Run: headless pygame with SDL's dummy video driver; simulated clock (each Clock.tick advances the game by its frame time, no real sleeping); random seed 0; keys injected as events and as key.get_pressed() state; no mouse input.
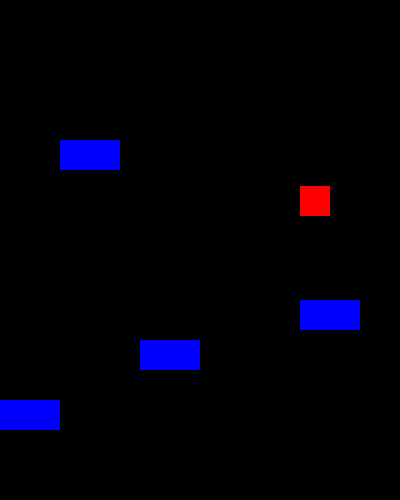
Frame 1 of 4 · flips 1–60 · no input
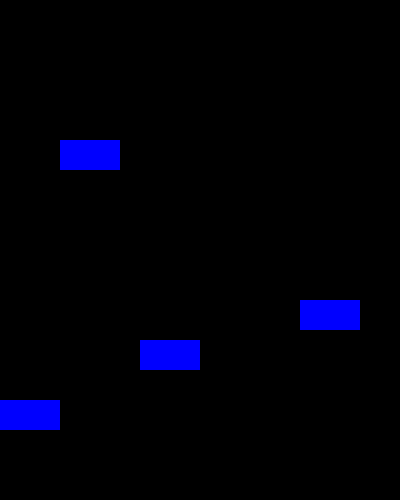
Frame 2 of 4 · flips 61–180 · tapped SPACE, RETURN · held RIGHT (→), D
Frame 3 of 4 · flips 181–300 · held DOWN (↓), S · screen unchanged from frame 2, image omitted
Frame 4 of 4 · flips 301–420 · held LEFT (←), A, UP (↑), W · screen unchanged from frame 3, image omitted

The pygame program that drew these frames:

import pygame
from pygame.locals import *


WIDTH, HEIGHT = 400, 500
screen = pygame.display.set_mode((WIDTH, HEIGHT))
clock = pygame.time.Clock()

# constants
TAMANO_CUADRADO = 30
GRAVEDAD = 0.1

# variables
cuadrado = pygame.Rect(300, 0, TAMANO_CUADRADO, TAMANO_CUADRADO)
pisos = [
    pygame.Rect(0, 400, 60, TAMANO_CUADRADO),
    pygame.Rect(60, 140, 60, TAMANO_CUADRADO),
    pygame.Rect(140, 340, 60, TAMANO_CUADRADO),
    pygame.Rect(300, 300, 60, TAMANO_CUADRADO),
]
velocidad_y = float(0)
print(velocidad_y)


while True:
    for event in pygame.event.get():
        if event.type == QUIT:
            quit()

    # code here
    keys = pygame.key.get_pressed()
    if keys[K_d]:
        cuadrado.x = cuadrado.x + 1
    elif keys[K_a]:
        cuadrado.x = cuadrado.x - 1

    for piso in pisos:
        pygame.draw.rect(screen, (0, 0, 255), piso)
        if cuadrado.colliderect(piso):
            velocidad_y = 0

    velocidad_y = velocidad_y + GRAVEDAD
    cuadrado.y = cuadrado.y + velocidad_y

    pygame.draw.rect(screen, (255, 0, 0), cuadrado)

    pygame.display.update()
    screen.fill((0, 0, 0))
    clock.tick(30)
